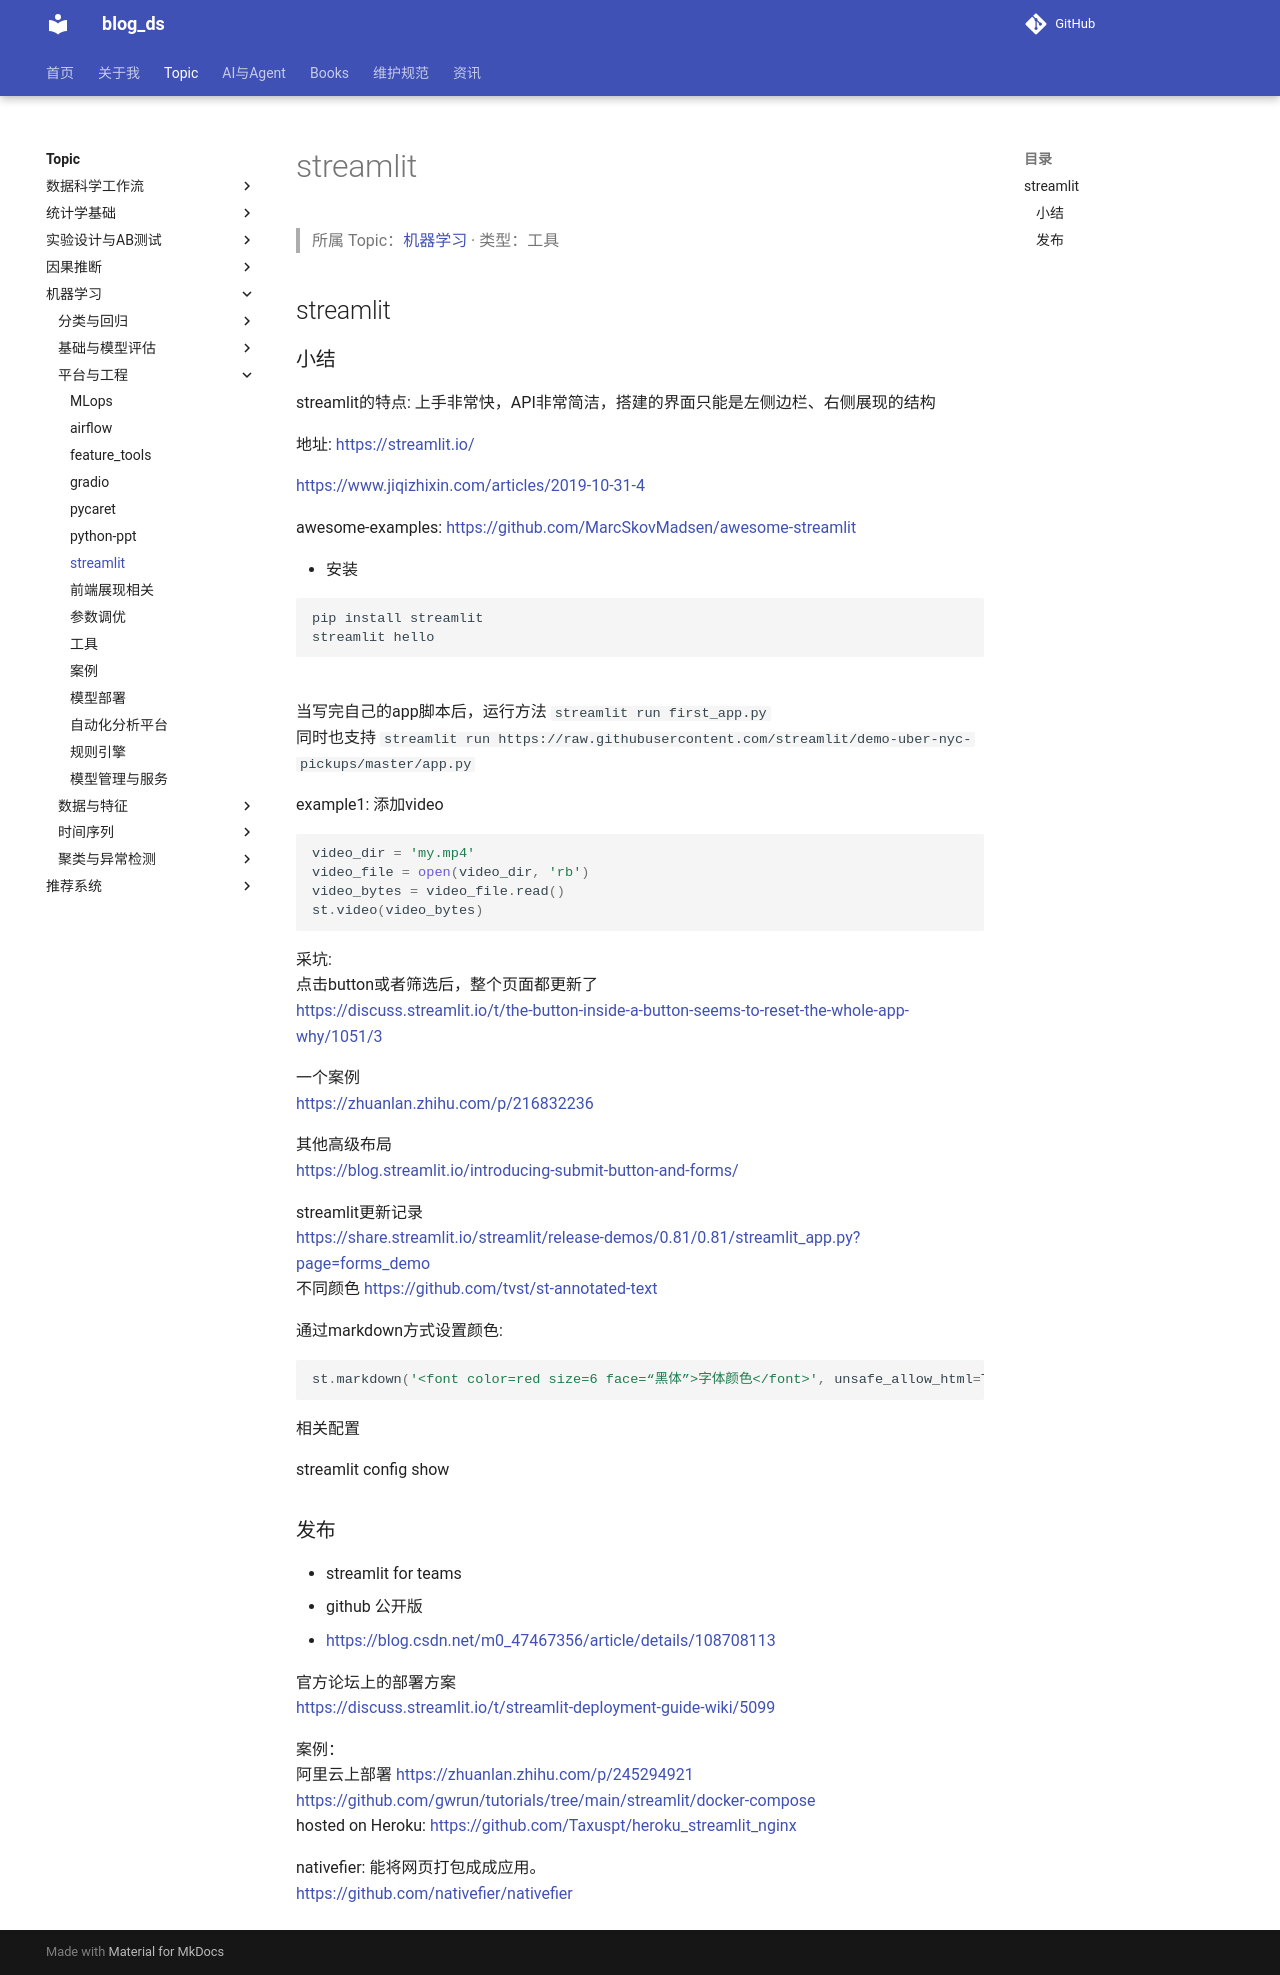

repository: tjzzz/blog_ds · page: topics/机器学习/平台与工程/1_Auto_tools__streamlit/index.html · generator: mkdocs

---
title: "streamlit"
created: 2026-10-09
updated: 2026-10-09
tags: [llm-wiki, migrated]
source: ["Input/rebuild_source_2026-10-09/04_机器学习/1_Auto_tools/streamlit.md"]
wiki_type: tools
topic: "机器学习"
migrated_from: "04_机器学习/1_Auto_tools/streamlit.md"
review_status: structural
---

> 所属 Topic：[机器学习](../index.md) · 类型：工具

## streamlit
### 小结

streamlit的特点: 上手非常快，API非常简洁，搭建的界面只能是左侧边栏、右侧展现的结构

地址: https://streamlit.io/

https://www.jiqizhixin.com/articles/2019-10-31-4

awesome-examples:  https://github.com/MarcSkovMadsen/awesome-streamlit

* 安装

```
pip install streamlit
streamlit hello
```
当写完自己的app脚本后，运行方法 ` streamlit run first_app.py`
同时也支持 ` streamlit run https://raw.githubusercontent.com/streamlit/demo-uber-nyc-pickups/master/app.py`


example1: 添加video
```python
video_dir = 'my.mp4'
video_file = open(video_dir, 'rb')
video_bytes = video_file.read()
st.video(video_bytes)
```


采坑:
点击button或者筛选后，整个页面都更新了
https://discuss.streamlit.io/t/the-button-inside-a-button-seems-to-reset-the-whole-app-why/1051/3


一个案例 
https://zhuanlan.zhihu.com/p/216832236


其他高级布局
https://blog.streamlit.io/introducing-submit-button-and-forms/


streamlit更新记录
https://share.streamlit.io/streamlit/release-demos/0.81/0.81/streamlit_app.py?page=forms_demo
不同颜色 https://github.com/tvst/st-annotated-text


通过markdown方式设置颜色:

```python
st.markdown('<font color=red size=6 face=“黑体”>字体颜色</font>', unsafe_allow_html=True)
```


相关配置

streamlit config show

### 发布
- streamlit for teams
- github 公开版
- https://blog.csdn.net/m0_47467356/article/details/108708113


官方论坛上的部署方案
https://discuss.streamlit.io/t/streamlit-deployment-guide-wiki/5099

案例：
阿里云上部署 https://zhuanlan.zhihu.com/p/245294921
https://github.com/gwrun/tutorials/tree/main/streamlit/docker-compose
hosted on Heroku: https://github.com/Taxuspt/heroku_streamlit_nginx 


nativefier: 能将网页打包成成应用。
https://github.com/nativefier/nativefier
